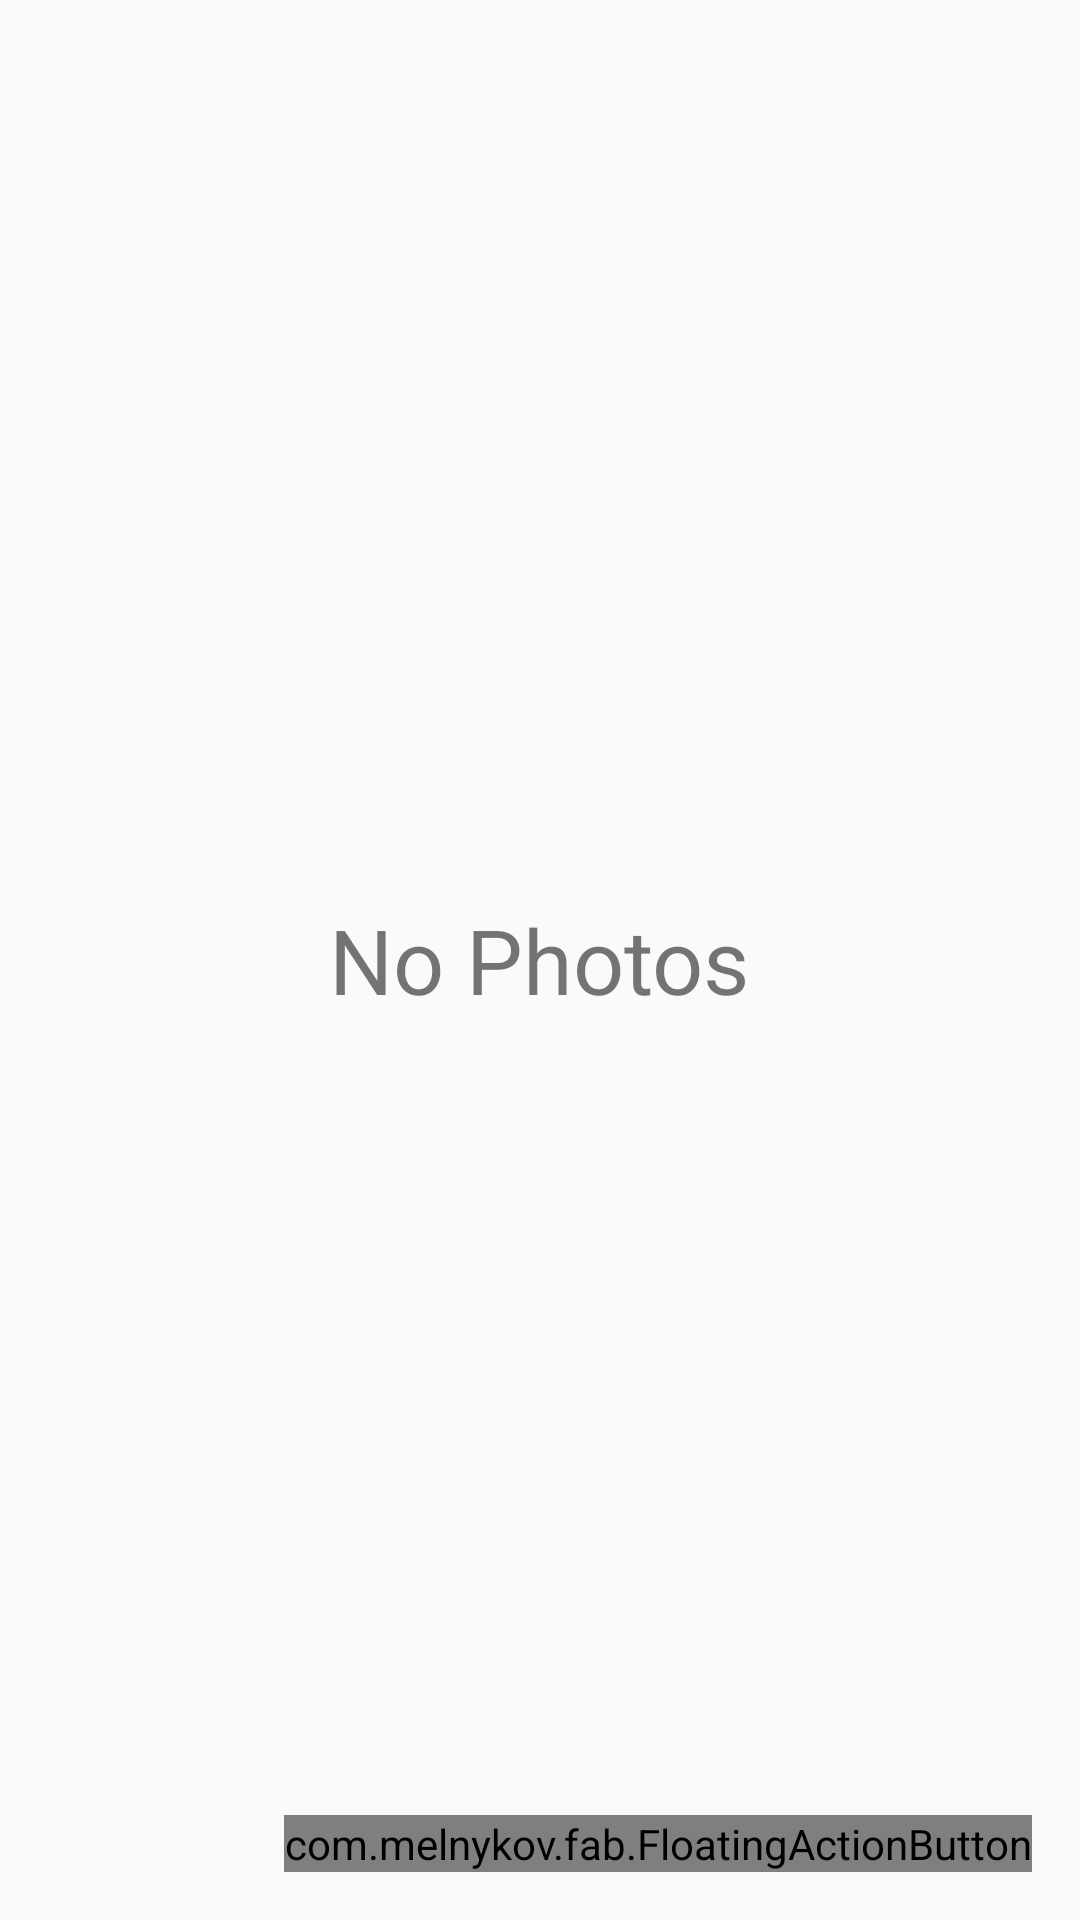

The Android layout XML behind this screen, and the referenced resources:
<!-- AndroidManifest.xml: application theme CustomActionBarTheme -->
<!-- res/layout/activity_main.xml -->
<FrameLayout xmlns:android="http://schemas.android.com/apk/res/android"
    xmlns:tools="http://schemas.android.com/tools"
    xmlns:fab="http://schemas.android.com/apk/res-auto"
    android:layout_width="match_parent"
    android:layout_height="match_parent"
    tools:context=".MainActivity">

    <android.support.v7.widget.RecyclerView
        android:id="@+id/list"
        android:scrollbars="vertical"
        android:layout_width="match_parent"
        android:layout_height="match_parent"/>

    <TextView
        android:id="@+id/empty"
        android:layout_width="wrap_content"
        android:layout_height="wrap_content"
        android:text="No Photos"
        android:layout_gravity="center"
        android:textSize="30sp"/>

    <com.melnykov.fab.FloatingActionButton
        android:id="@+id/fab"
        android:layout_width="wrap_content"
        android:layout_height="wrap_content"
        android:layout_gravity="right|bottom"
        android:layout_margin="16dp"
        android:tint="@android:color/white"
        android:src="@android:drawable/ic_input_add"
        fab:fab_colorNormal="@color/light_red"
        fab:fab_colorPressed="@color/dark_red"
        android:layout_marginRight="5dp"
        android:layout_marginBottom="5dp"/>

    <TextView
        android:id="@+id/sample"
        android:layout_width="wrap_content"
        android:layout_height="wrap_content"
        android:text="TA SAMPLE"
        android:layout_gravity="center_horizontal|bottom"
        android:textSize="40sp"
        android:textColor="@color/light_red"
        android:visibility="gone"/>

</FrameLayout>
<!-- resources referenced by this layout -->
<resources>
  <item name="dark_red" type="color">#c74338</item>
  <item name="light_red" type="color">#db4437</item>
  <style name="CustomActionBarTheme" parent="@style/Theme.AppCompat.Light.DarkActionBar">
          <item name="android:actionBarStyle">@style/MyActionBar</item>
  
          
          <item name="actionBarStyle">@style/MyActionBar</item>
      </style>
  <style name="MyActionBar" parent="@style/Widget.AppCompat.Light.ActionBar.Solid.Inverse">
          <item name="android:background">@color/light_red</item>
  
          
          <item name="background">@color/light_red</item>
      </style>
</resources>
